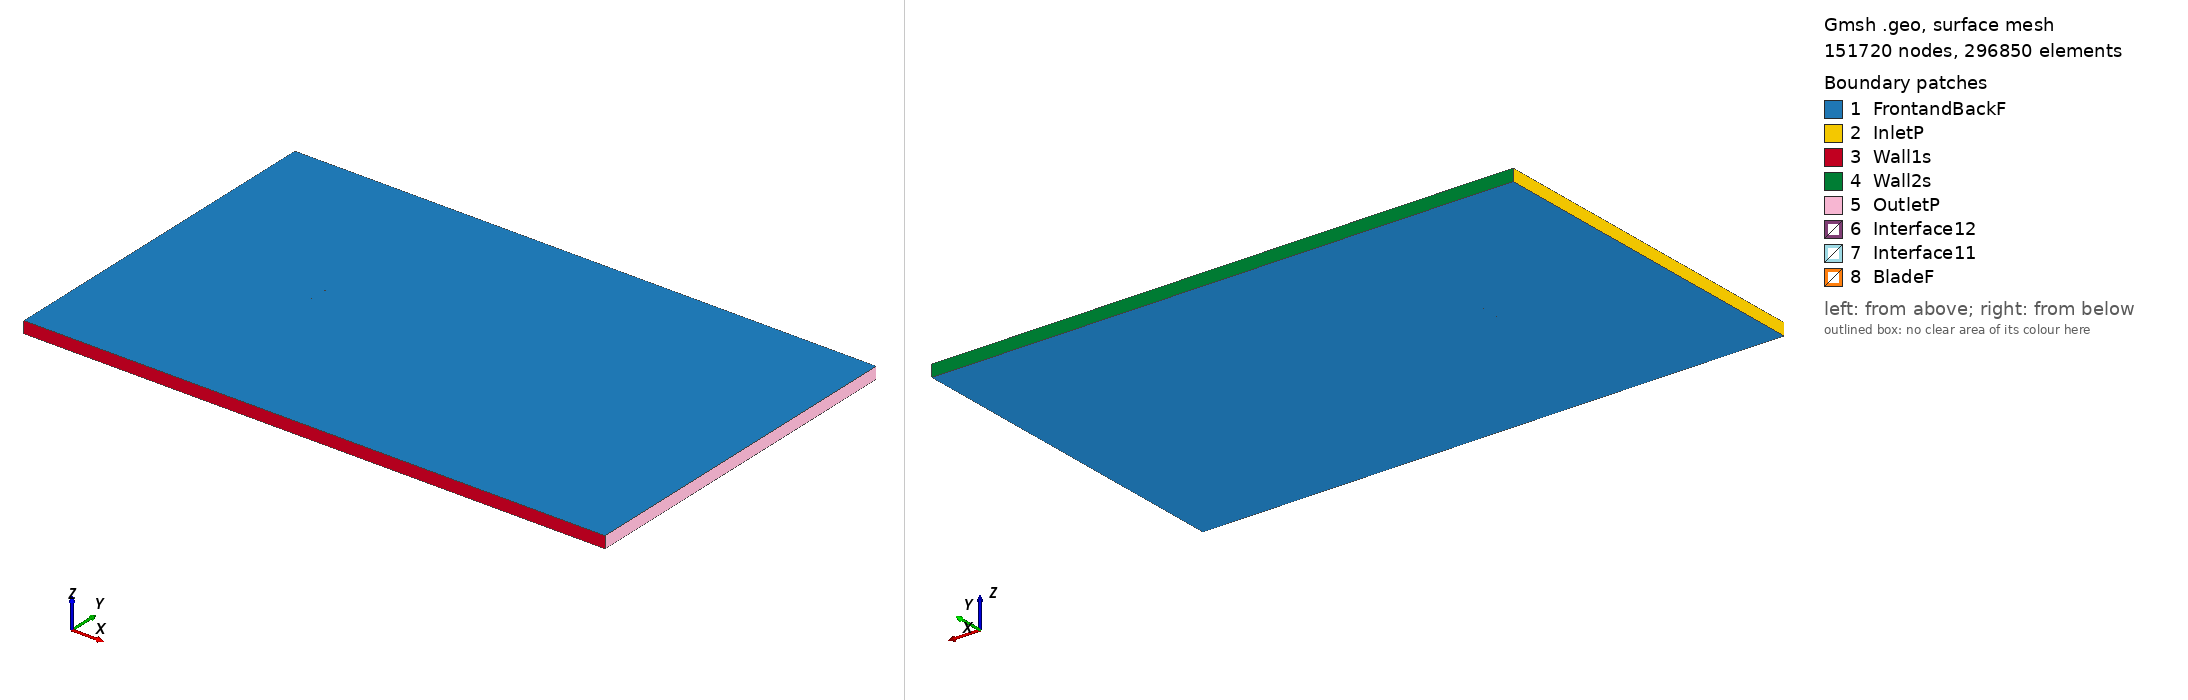

Gmsh geometry script, surface-meshed: 151720 nodes, 296850 surface elements. Boundary patches (legend numbers): 1 FrontandBackF, 2 InletP, 3 Wall1s, 4 Wall2s, 5 OutletP, 6 Interface12, 7 Interface11, 8 BladeF. Left view from above one corner, right view from below the opposite corner. Legend entries are the model's physical surfaces. The drawing asked Gmsh for element sizes between 1% and 20% of the model's largest extent; the script's own settings can give other sizes.

=== e856_tsr_-0.41071_aoa_3.0342.geo (drawn) ===
SetFactory("OpenCASCADE");

Point(1) = {0.074984, 0.726452, 0, 1.0};
Point(2) = {0.074925, 0.726481, 0, 1.0};
Point(3) = {0.072022, 0.727768, 0, 1.0};
Point(4) = {0.068350, 0.729122, 0, 1.0};
Point(5) = {0.063905, 0.730598, 0, 1.0};
Point(6) = {0.058771, 0.732208, 0, 1.0};
Point(7) = {0.053026, 0.733935, 0, 1.0};
Point(8) = {0.046759, 0.735756, 0, 1.0};
Point(9) = {0.040063, 0.737641, 0, 1.0};
Point(10) = {0.033032, 0.739550, 0, 1.0};
Point(11) = {0.025759, 0.741440, 0, 1.0};
Point(12) = {0.018341, 0.743265, 0, 1.0};
Point(13) = {0.010862, 0.744976, 0, 1.0};
Point(14) = {0.003411, 0.746520, 0, 1.0};
Point(15) = {-0.003937, 0.747847, 0, 1.0};
Point(16) = {-0.011107, 0.748909, 0, 1.0};
Point(17) = {-0.018035, 0.749647, 0, 1.0};
Point(18) = {-0.024695, 0.750000, 0, 1.0};
Point(19) = {-0.031088, 0.749955, 0, 1.0};
Point(20) = {-0.037197, 0.749528, 0, 1.0};
Point(21) = {-0.043014, 0.748749, 0, 1.0};
Point(22) = {-0.048503, 0.747681, 0, 1.0};
Point(23) = {-0.053604, 0.746375, 0, 1.0};
Point(24) = {-0.058264, 0.744873, 0, 1.0};
Point(25) = {-0.062428, 0.743217, 0, 1.0};
Point(26) = {-0.066051, 0.741445, 0, 1.0};
Point(27) = {-0.069091, 0.739594, 0, 1.0};
Point(28) = {-0.071522, 0.737707, 0, 1.0};
Point(29) = {-0.073318, 0.735841, 0, 1.0};
Point(30) = {-0.074338, 0.734314, 0, 1.0};
Point(31) = {-0.074759, 0.733317, 0, 1.0};
Point(32) = {-0.074895, 0.732705, 0, 1.0};
Point(33) = {-0.074912, 0.732287, 0, 1.0};
Point(34) = {-0.074873, 0.732035, 0, 1.0};
Point(35) = {-0.074779, 0.731793, 0, 1.0};
Point(36) = {-0.074548, 0.731422, 0, 1.0};
Point(37) = {-0.074102, 0.730913, 0, 1.0};
Point(38) = {-0.073177, 0.730137, 0, 1.0};
Point(39) = {-0.072909, 0.729948, 0, 1.0};
Point(40) = {-0.070604, 0.728674, 0, 1.0};
Point(41) = {-0.067527, 0.727452, 0, 1.0};
Point(42) = {-0.063714, 0.726309, 0, 1.0};
Point(43) = {-0.059203, 0.725259, 0, 1.0};
Point(44) = {-0.054055, 0.724305, 0, 1.0};
Point(45) = {-0.048341, 0.723469, 0, 1.0};
Point(46) = {-0.042135, 0.722773, 0, 1.0};
Point(47) = {-0.035514, 0.722266, 0, 1.0};
Point(48) = {-0.028523, 0.722004, 0, 1.0};
Point(49) = {-0.021176, 0.722014, 0, 1.0};
Point(50) = {-0.013484, 0.722297, 0, 1.0};
Point(51) = {-0.005440, 0.722808, 0, 1.0};
Point(52) = {0.002906, 0.723429, 0, 1.0};
Point(53) = {0.011434, 0.724075, 0, 1.0};
Point(54) = {0.020017, 0.724679, 0, 1.0};
Point(55) = {0.028517, 0.725191, 0, 1.0};
Point(56) = {0.036788, 0.725573, 0, 1.0};
Point(57) = {0.044685, 0.725806, 0, 1.0};
Point(58) = {0.052063, 0.725877, 0, 1.0};
Point(59) = {0.058781, 0.725799, 0, 1.0};
Point(60) = {0.064708, 0.725595, 0, 1.0};
Point(61) = {0.069730, 0.725310, 0, 1.0};
Point(62) = {0.073768, 0.725005, 0, 1.0};
Point(63) = {0.074902, 0.724906, 0, 1.0};
Point(64) = {-0.074984, -0.726452, 0, 1.0};
Point(65) = {-0.074925, -0.726481, 0, 1.0};
Point(66) = {-0.072022, -0.727768, 0, 1.0};
Point(67) = {-0.068350, -0.729122, 0, 1.0};
Point(68) = {-0.063905, -0.730598, 0, 1.0};
Point(69) = {-0.058771, -0.732208, 0, 1.0};
Point(70) = {-0.053026, -0.733935, 0, 1.0};
Point(71) = {-0.046759, -0.735756, 0, 1.0};
Point(72) = {-0.040063, -0.737641, 0, 1.0};
Point(73) = {-0.033032, -0.739550, 0, 1.0};
Point(74) = {-0.025759, -0.741440, 0, 1.0};
Point(75) = {-0.018341, -0.743265, 0, 1.0};
Point(76) = {-0.010862, -0.744976, 0, 1.0};
Point(77) = {-0.003411, -0.746520, 0, 1.0};
Point(78) = {0.003937, -0.747847, 0, 1.0};
Point(79) = {0.011107, -0.748909, 0, 1.0};
Point(80) = {0.018035, -0.749647, 0, 1.0};
Point(81) = {0.024695, -0.750000, 0, 1.0};
Point(82) = {0.031088, -0.749955, 0, 1.0};
Point(83) = {0.037197, -0.749528, 0, 1.0};
Point(84) = {0.043014, -0.748749, 0, 1.0};
Point(85) = {0.048503, -0.747681, 0, 1.0};
Point(86) = {0.053604, -0.746375, 0, 1.0};
Point(87) = {0.058264, -0.744873, 0, 1.0};
Point(88) = {0.062428, -0.743217, 0, 1.0};
Point(89) = {0.066051, -0.741445, 0, 1.0};
Point(90) = {0.069091, -0.739594, 0, 1.0};
Point(91) = {0.071522, -0.737707, 0, 1.0};
Point(92) = {0.073318, -0.735841, 0, 1.0};
Point(93) = {0.074338, -0.734314, 0, 1.0};
Point(94) = {0.074759, -0.733317, 0, 1.0};
Point(95) = {0.074895, -0.732705, 0, 1.0};
Point(96) = {0.074912, -0.732287, 0, 1.0};
Point(97) = {0.074873, -0.732035, 0, 1.0};
Point(98) = {0.074779, -0.731793, 0, 1.0};
Point(99) = {0.074548, -0.731422, 0, 1.0};
Point(100) = {0.074102, -0.730913, 0, 1.0};
Point(101) = {0.073177, -0.730137, 0, 1.0};
Point(102) = {0.072909, -0.729948, 0, 1.0};
Point(103) = {0.070604, -0.728674, 0, 1.0};
Point(104) = {0.067527, -0.727452, 0, 1.0};
Point(105) = {0.063714, -0.726309, 0, 1.0};
Point(106) = {0.059203, -0.725259, 0, 1.0};
Point(107) = {0.054055, -0.724305, 0, 1.0};
Point(108) = {0.048341, -0.723469, 0, 1.0};
Point(109) = {0.042135, -0.722773, 0, 1.0};
Point(110) = {0.035514, -0.722266, 0, 1.0};
Point(111) = {0.028523, -0.722004, 0, 1.0};
Point(112) = {0.021176, -0.722014, 0, 1.0};
Point(113) = {0.013484, -0.722297, 0, 1.0};
Point(114) = {0.005440, -0.722808, 0, 1.0};
Point(115) = {-0.002906, -0.723429, 0, 1.0};
Point(116) = {-0.011434, -0.724075, 0, 1.0};
Point(117) = {-0.020017, -0.724679, 0, 1.0};
Point(118) = {-0.028517, -0.725191, 0, 1.0};
Point(119) = {-0.036788, -0.725573, 0, 1.0};
Point(120) = {-0.044685, -0.725806, 0, 1.0};
Point(121) = {-0.052063, -0.725877, 0, 1.0};
Point(122) = {-0.058781, -0.725799, 0, 1.0};
Point(123) = {-0.064708, -0.725595, 0, 1.0};
Point(124) = {-0.069730, -0.725310, 0, 1.0};
Point(125) = {-0.073768, -0.725005, 0, 1.0};
Point(126) = {-0.074902, -0.724906, 0, 1.0};

// Lines: first blade (splines 1-4)
Spline(1) = {1:19};
Spline(2) = {19:47};
Spline(3) = {47:63};
Spline(4) = {63,1};

// Lines: second blade (splines 5-8)
Spline(5) = {64:82};
Spline(6) = {82:110};
Spline(7) = {110:126};
Spline(8) = {126,64};

// Outer domain (points 20001-4 and lines)
Point(127) = {-13.50000000, -15.00000000, 0, 1.0};
Point(128) = {-13.50000000, 15.00000000, 0, 1.0};
Point(129) = {36.00000000, 15.00000000, 0, 1.0};
Point(130) = {36.00000000, -15.00000000, 0, 1.0};
Line(11) = {127, 128};
Line(12) = {128, 129};
Line(13) = {129, 130};
Line(14) = {127, 130};

// Interface (between moving and stationary domain) (circles)
Circle(9) = {0, 0, 0, 0.80000000, 0, 2*Pi};
Circle(10) = {0, 0, 0, 0.80000000, 0, 2*Pi};

// Loops collect Lines/Splines/etc (blade1, blade2, domain, first circle)
Line Loop(1) = {1:4};
Line Loop(2) = {5:8};
Line Loop(3) = {11,12,13,-14};
Line Loop(4) = {9};

// BooleanDifference cuts out the circle/interface from the domain
Plane Surface(1) = {3};
Plane Surface(2) = {4};
BooleanDifference{ Surface{1}; Delete;}{ Surface{2}; Delete;}

// This one cuts out the blades from the inner circle/interface
Line Loop(6) = {10};
Plane Surface(5) = {6};
Plane Surface(6) = {1};
Plane Surface(7) = {2};
BooleanDifference{ Surface{5}; Delete;}{ Surface{6,7}; Delete;}

// extrude to 3rd dimension
Extrude {0, 0, 1} {Surface{1}; Surface{5}; Layers{1}; Recombine;}

// Physical Surfaces are the named boundaries (patches)
Physical Surface("Interface11") = {12};
Physical Surface("Interface12") = {10};

// sides of domain
Physical Surface("InletP") = {6};
Physical Surface("OutletP") = {9};

// top and bottom of domain
Physical Surface("Wall1s") = {7};
Physical Surface("Wall2s") = {8};

// Check FrontandBackF by ensuring there is nothing in the 3rd dimension
Physical Surface("FrontandBackF") = {1,11,5,21};
Physical Surface("BladeF") = {13:20};
Physical Volume("Turbine") = {2};
Physical Volume("Farfield") = {1};

// settings for airfoil boundary layer
Field[1] = BoundaryLayer;
Field[1].EdgesList = {1:8};
Field[1].hwall_n = 1e-3;
Field[1].thickness = 1.5e-2;
Field[1].ratio = 1.05;
Field[1].Quads = 1;
BoundaryLayer Field = 1;

// control points for mesh (blade and interface)
// floor((arc length / 1.5mm)/ 6) -> Transfinite Line
Transfinite Line {1,2,3,5,6,7} = 34 Using Progression 1;
Transfinite Line {4,8} = 2 Using Progression 1;
Transfinite Line {9, 15} = 800 Using Progression 1;

// For more information on gmsh syntax, visit http://gmsh.info/doc/texinfo/gmsh.html
